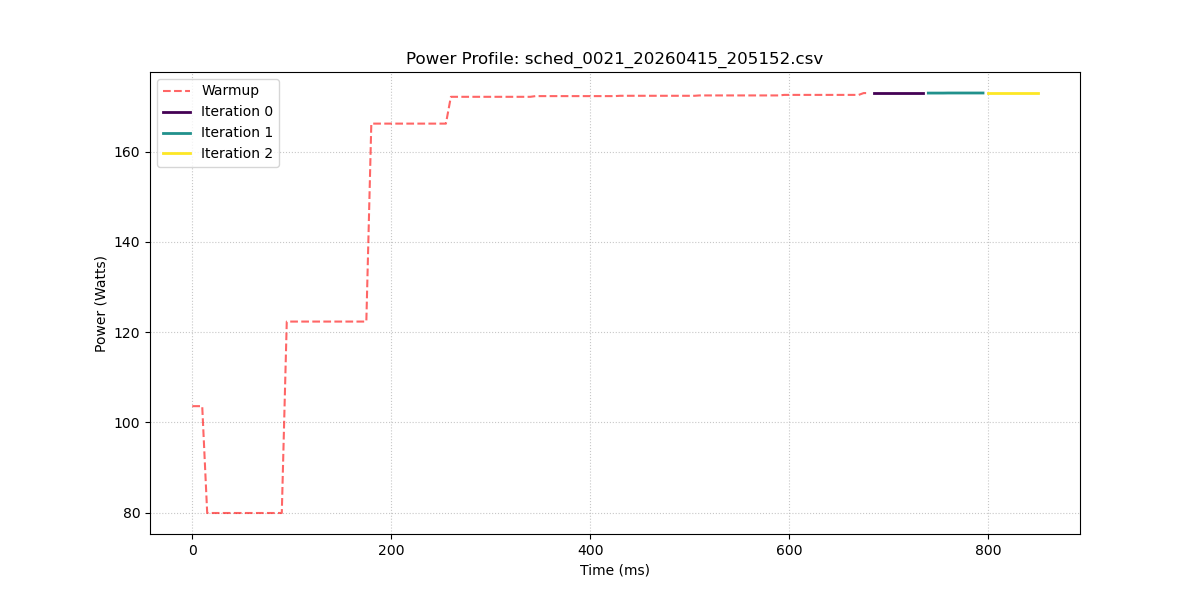

Values plotted in this chart, from the file beside it:
sample_index, power_w, iteration_id
0, 103.6, -1
1, 103.6, -1
2, 103.6, -1
3, 79.9, -1
4, 79.9, -1
5, 79.9, -1
6, 79.9, -1
7, 79.9, -1
8, 79.9, -1
9, 79.9, -1
10, 79.9, -1
11, 79.9, -1
12, 79.9, -1
13, 79.9, -1
14, 79.9, -1
15, 79.9, -1
16, 79.9, -1
17, 79.9, -1
18, 79.9, -1
19, 122.3, -1
20, 122.3, -1
21, 122.3, -1
22, 122.3, -1
23, 122.3, -1
24, 122.3, -1
25, 122.3, -1
26, 122.3, -1
27, 122.3, -1
28, 122.3, -1
29, 122.3, -1
30, 122.3, -1
31, 122.3, -1
32, 122.3, -1
33, 122.3, -1
34, 122.3, -1
35, 122.3, -1
36, 166.2, -1
37, 166.2, -1
38, 166.2, -1
39, 166.2, -1
40, 166.2, -1
41, 166.2, -1
42, 166.2, -1
43, 166.2, -1
44, 166.2, -1
45, 166.2, -1
46, 166.2, -1
47, 166.2, -1
48, 166.2, -1
49, 166.2, -1
50, 166.2, -1
51, 166.2, -1
52, 172.1, -1
53, 172.1, -1
54, 172.1, -1
55, 172.1, -1
56, 172.1, -1
57, 172.1, -1
58, 172.1, -1
59, 172.1, -1
... 111 more rows
